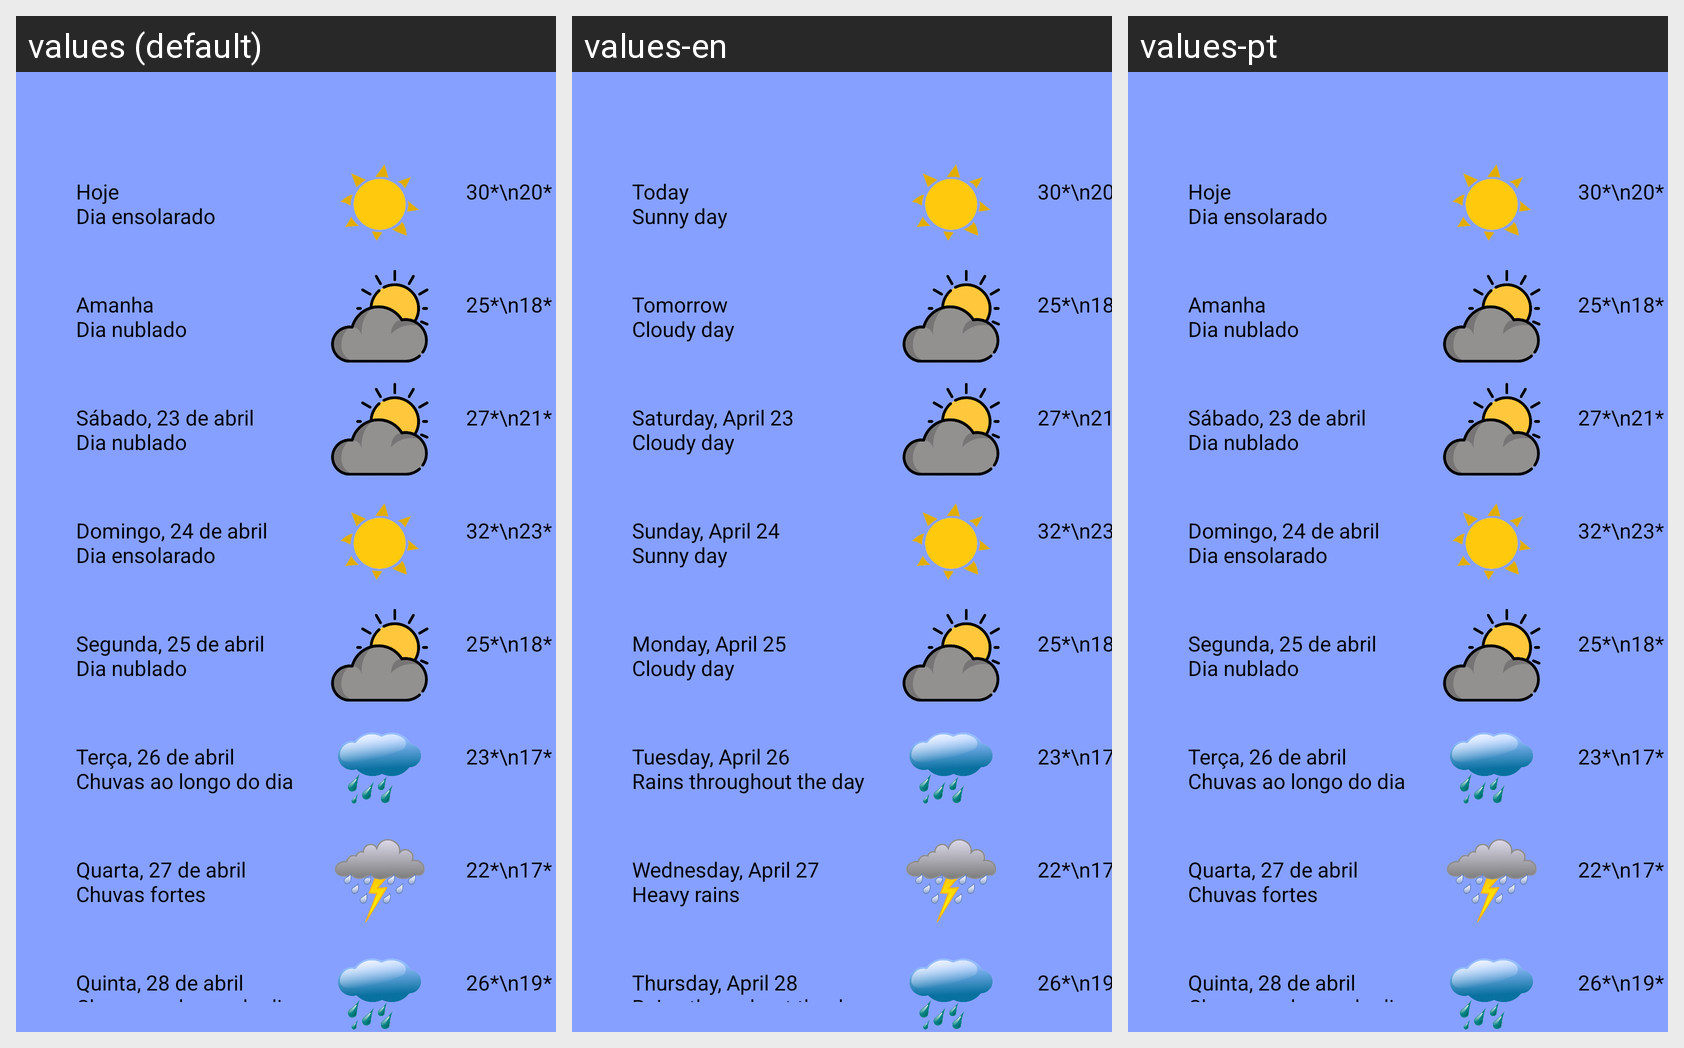

The same Android screen rendered under several of its app's locales, left to right. List the strings drawn on it with the default value and each locale's translation.
Android screen res/layout/activity_previsao.xml rendered under 3 locales, left to right: values (default), values-en, values-pt. Device: Nexus 5 (rendered at 1080×1920; each locale shown at half size, 540×960, under a caption strip naming it); theme Theme.E03GUI.
Strings drawn on this screen, with the default value and each locale's value (text and hints the layout hard-codes, and strings that could not be matched under every locale, appear in the picture but are not listed):

dia1
  values: Hoje
      Dia ensolarado
  values-en: Today
      Sunny day
  values-pt: Hoje
      Dia ensolarado  [not translated; the default value is used]

dia2
  values: Amanha
      Dia nublado
  values-en: Tomorrow
      Cloudy day
  values-pt: Amanha
      Dia nublado  [not translated; the default value is used]

dia3
  values: Sábado, 23 de abril
      Dia nublado
  values-en: Saturday, April 23
      Cloudy day
  values-pt: Sábado, 23 de abril
      Dia nublado  [not translated; the default value is used]

dia4
  values: Domingo, 24 de abril
      Dia ensolarado
  values-en: Sunday, April 24
      Sunny day
  values-pt: Domingo, 24 de abril
      Dia ensolarado  [not translated; the default value is used]

dia5
  values: Segunda, 25 de abril
      Dia nublado
  values-en: Monday, April 25
      Cloudy day
  values-pt: Segunda, 25 de abril
      Dia nublado  [not translated; the default value is used]

dia6
  values: Terça, 26 de abril
      Chuvas ao longo do dia
  values-en: Tuesday, April 26
      Rains throughout the day
  values-pt: Terça, 26 de abril
      Chuvas ao longo do dia  [not translated; the default value is used]

dia7
  values: Quarta, 27 de abril
      Chuvas fortes
  values-en: Wednesday, April 27
      Heavy rains
  values-pt: Quarta, 27 de abril
      Chuvas fortes  [not translated; the default value is used]

dia8
  values: Quinta, 28 de abril
      Chuvas ao longo do dia
  values-en: Thursday, April 28
      Rains throughout the day
  values-pt: Quinta, 28 de abril
      Chuvas ao longo do dia  [not translated; the default value is used]
